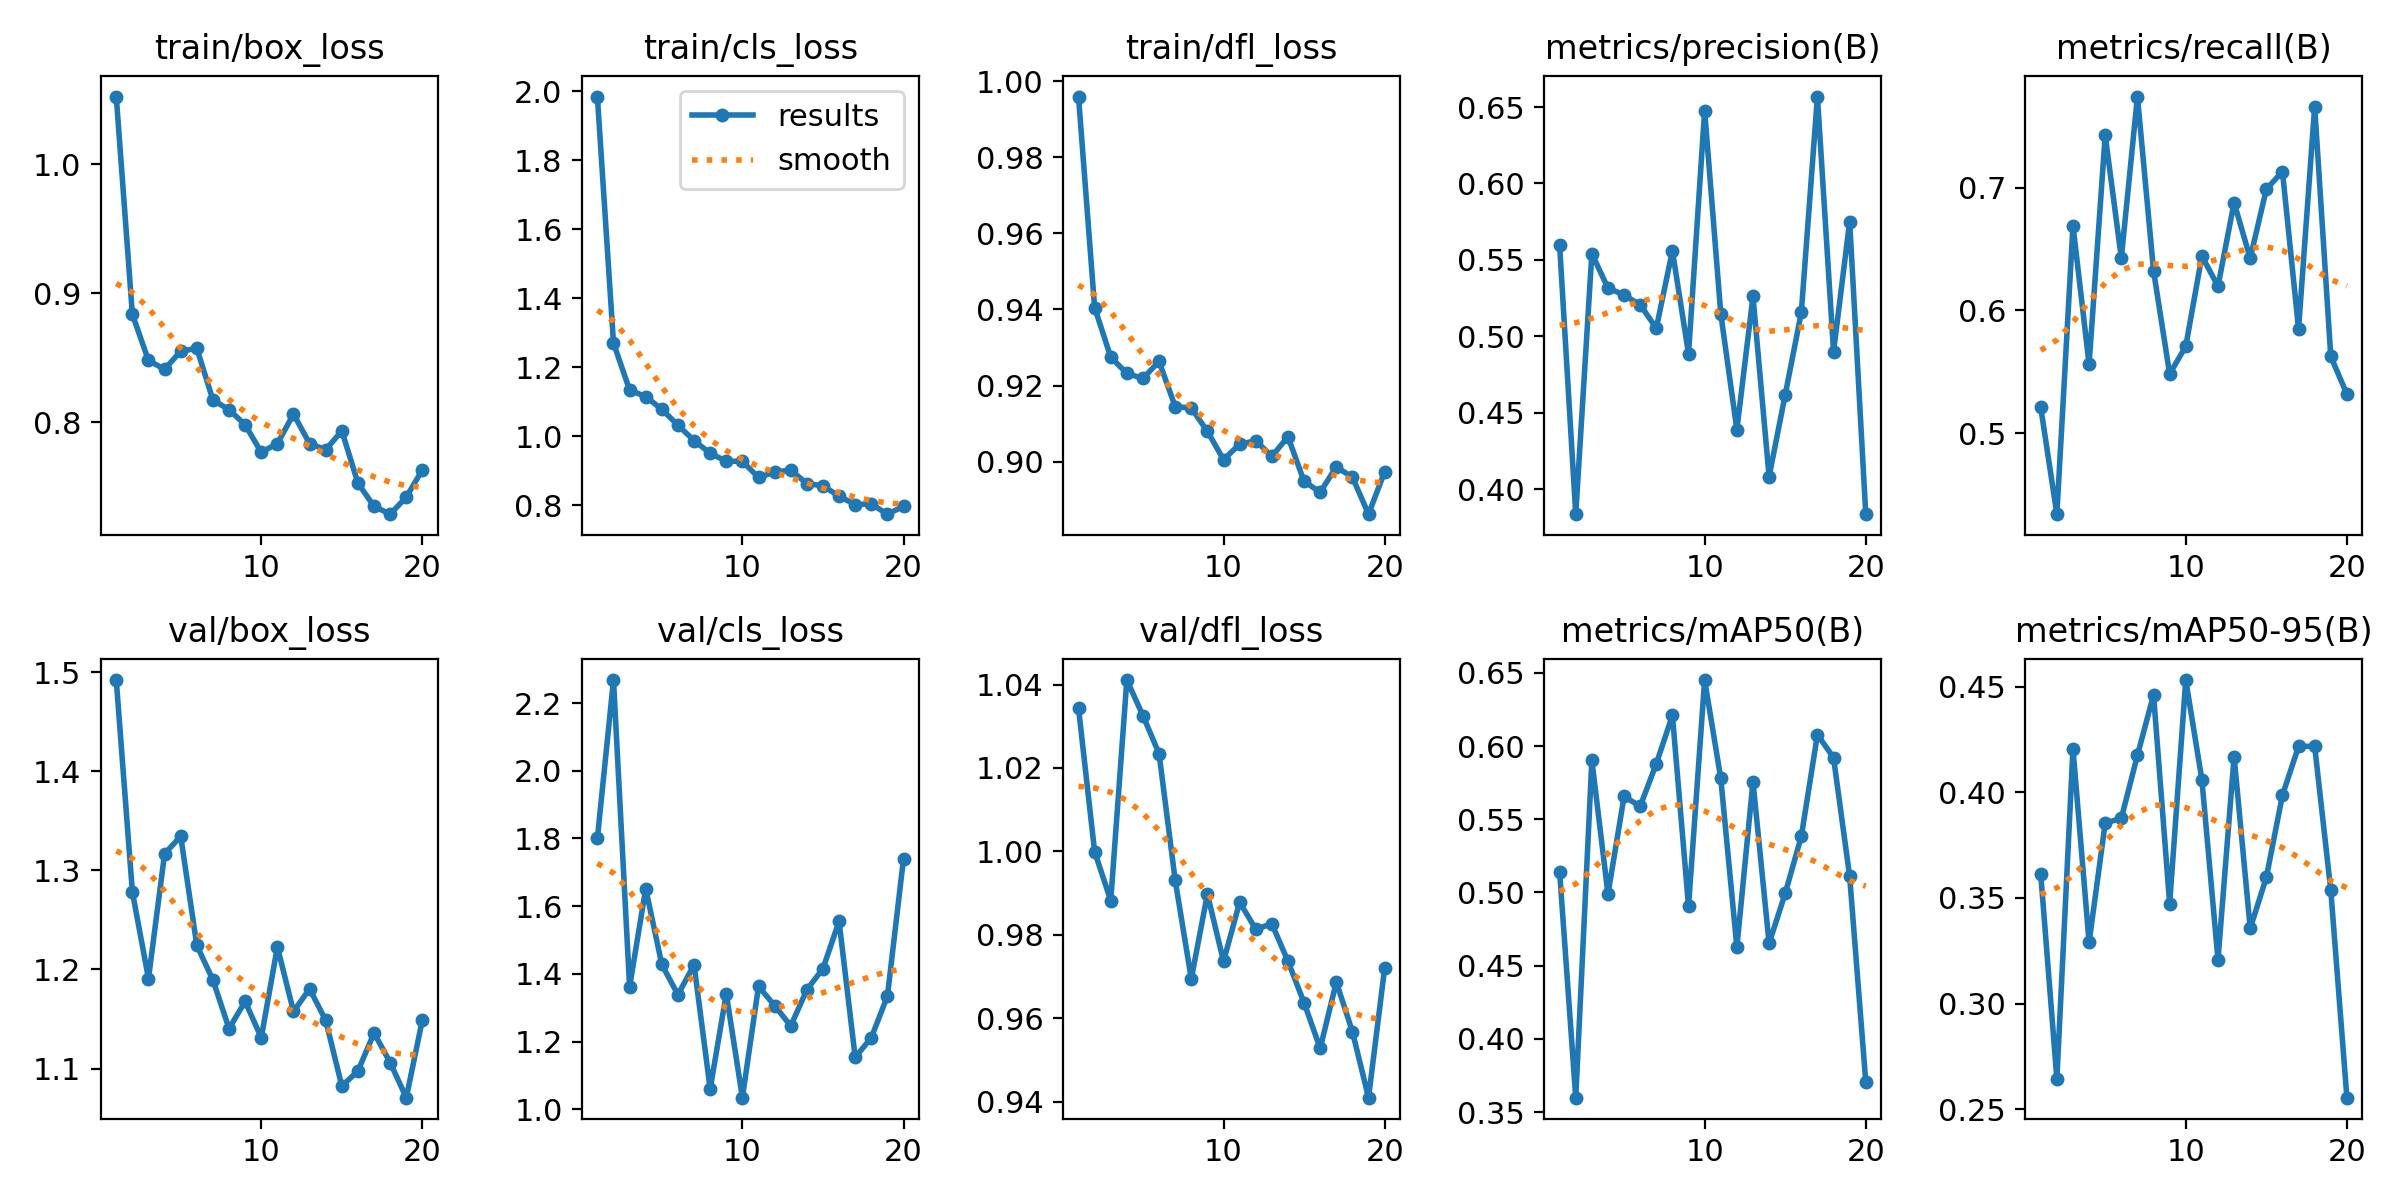

Data behind this chart, as committed beside it:
epoch, time, train/box_loss, train/cls_loss, train/dfl_loss, metrics/precision(B), metrics/recall(B), metrics/mAP50(B), metrics/mAP50-95(B), val/box_loss, val/cls_loss, val/dfl_loss, lr/pg0, lr/pg1, lr/pg2
1, 11.23, 1.053, 1.985, 0.996, 0.5596, 0.5209, 0.5141, 0.3612, 1.492, 1.8, 1.034, 0.07327, 0.00027, 0.00027
2, 19.34, 0.8838, 1.271, 0.9405, 0.3837, 0.434, 0.3599, 0.2645, 1.278, 2.268, 0.9999, 0.04554, 0.0005446, 0.0005446
3, 27.17, 0.848, 1.135, 0.9275, 0.5541, 0.6692, 0.5902, 0.4205, 1.191, 1.362, 0.9882, 0.01781, 0.0008136, 0.0008136
4, 35.24, 0.8412, 1.115, 0.9232, 0.5316, 0.5561, 0.499, 0.329, 1.317, 1.652, 1.041, 0.0009703, 0.0009703, 0.0009703
5, 43.13, 0.8552, 1.079, 0.9219, 0.5271, 0.7426, 0.5655, 0.3854, 1.334, 1.428, 1.033, 0.0009604, 0.0009604, 0.0009604
6, 50.94, 0.8574, 1.033, 0.9263, 0.5206, 0.6427, 0.5588, 0.3877, 1.224, 1.338, 1.023, 0.0009505, 0.0009505, 0.0009505
7, 58.73, 0.8173, 0.9883, 0.9145, 0.5053, 0.7742, 0.5879, 0.4175, 1.189, 1.427, 0.9931, 0.0009406, 0.0009406, 0.0009406
8, 66.54, 0.8099, 0.9511, 0.9141, 0.556, 0.6324, 0.6209, 0.4461, 1.14, 1.06, 0.9694, 0.0009307, 0.0009307, 0.0009307
9, 74.35, 0.7981, 0.9284, 0.908, 0.4886, 0.5482, 0.4906, 0.3473, 1.168, 1.341, 0.9897, 0.0009208, 0.0009208, 0.0009208
10, 82.1, 0.7768, 0.9279, 0.9005, 0.6477, 0.5707, 0.645, 0.4531, 1.131, 1.034, 0.9736, 0.0009109, 0.0009109, 0.0009109
11, 89.91, 0.7836, 0.8812, 0.9045, 0.5149, 0.6442, 0.578, 0.4059, 1.223, 1.363, 0.9878, 0.000901, 0.000901, 0.000901
12, 97.67, 0.8065, 0.8969, 0.9055, 0.439, 0.6197, 0.4626, 0.3207, 1.158, 1.306, 0.9813, 0.0008911, 0.0008911, 0.0008911
13, 105.4, 0.7836, 0.9026, 0.9014, 0.5261, 0.6878, 0.5756, 0.4169, 1.18, 1.246, 0.9826, 0.0008812, 0.0008812, 0.0008812
14, 113.2, 0.7788, 0.8635, 0.9065, 0.4082, 0.6424, 0.4652, 0.3356, 1.149, 1.353, 0.9736, 0.0008713, 0.0008713, 0.0008713
15, 121.1, 0.7934, 0.8572, 0.8948, 0.4618, 0.6987, 0.4994, 0.3598, 1.082, 1.416, 0.9637, 0.0008614, 0.0008614, 0.0008614
16, 128.9, 0.7529, 0.827, 0.8919, 0.5157, 0.7131, 0.5383, 0.3986, 1.097, 1.555, 0.9527, 0.0008515, 0.0008515, 0.0008515
17, 136.7, 0.7349, 0.8026, 0.8986, 0.6569, 0.5849, 0.6078, 0.4217, 1.136, 1.153, 0.9686, 0.0008416, 0.0008416, 0.0008416
18, 144.5, 0.7288, 0.8043, 0.8959, 0.4899, 0.766, 0.592, 0.4218, 1.106, 1.211, 0.9568, 0.0008317, 0.0008317, 0.0008317
19, 152.2, 0.742, 0.7748, 0.8862, 0.5751, 0.5625, 0.511, 0.3537, 1.071, 1.334, 0.9409, 0.0008218, 0.0008218, 0.0008218
20, 160, 0.7633, 0.7977, 0.8973, 0.3838, 0.5317, 0.3706, 0.2555, 1.149, 1.741, 0.972, 0.0008119, 0.0008119, 0.0008119
